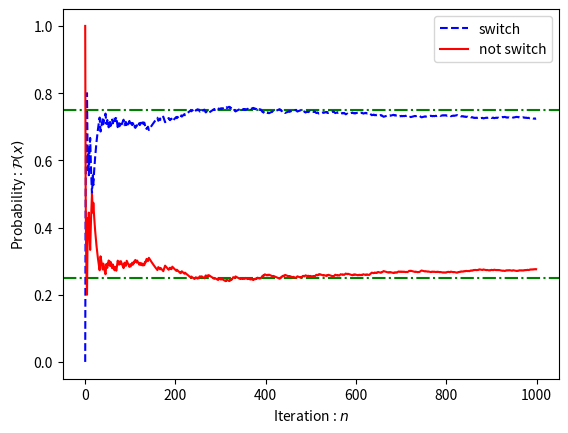

Here is the Python script that generated this plot:
import random
import matplotlib.pyplot as plt
import math 
import numpy as np

#four choice, the player is allowed to switch the choice after the first random choice, the idea is here to look
#whether the next choice (switching the choice) will increase thepossibility of win or not
#x1 is the desired choice  , prob 1/4
#x2 is not the desired choice, prob 3/4
# three x2 and one x1
# Please extend it to n dimension 

choice = ["x1", "x2", "x2", "x2"]
switch_prob = []
not_switch_prob = []

def experiment(n):
    switch = 0
    not_switch = 0
    for i in range(n):
        random.shuffle(choice)
        j = random.randrange(3)
        if choice[j] !='x1':
           switch = switch +1
        else:
            not_switch = not_switch + 1
        switch_prob.append(switch/(i+1))
        not_switch_prob.append(not_switch/(i+1))
        
    print('Probability with switch choice : ', switch_prob[-1])
    print('Probability with not switch choice : ', not_switch_prob[-1])
   
experiment(1000)
plt.axhline(y=0.75, color = 'g', linestyle = 'dashdot')
plt.axhline(y=0.25, color = 'g', linestyle = 'dashdot')
plt.plot(switch_prob, '--b', label='switch')
plt.plot(not_switch_prob, c='r', label='not switch')
plt.xlabel('Iteration : $n$')
plt.ylabel('Probability : $\mathcal{P}(x)$')
plt.legend(loc='upper right')
plt.show()
